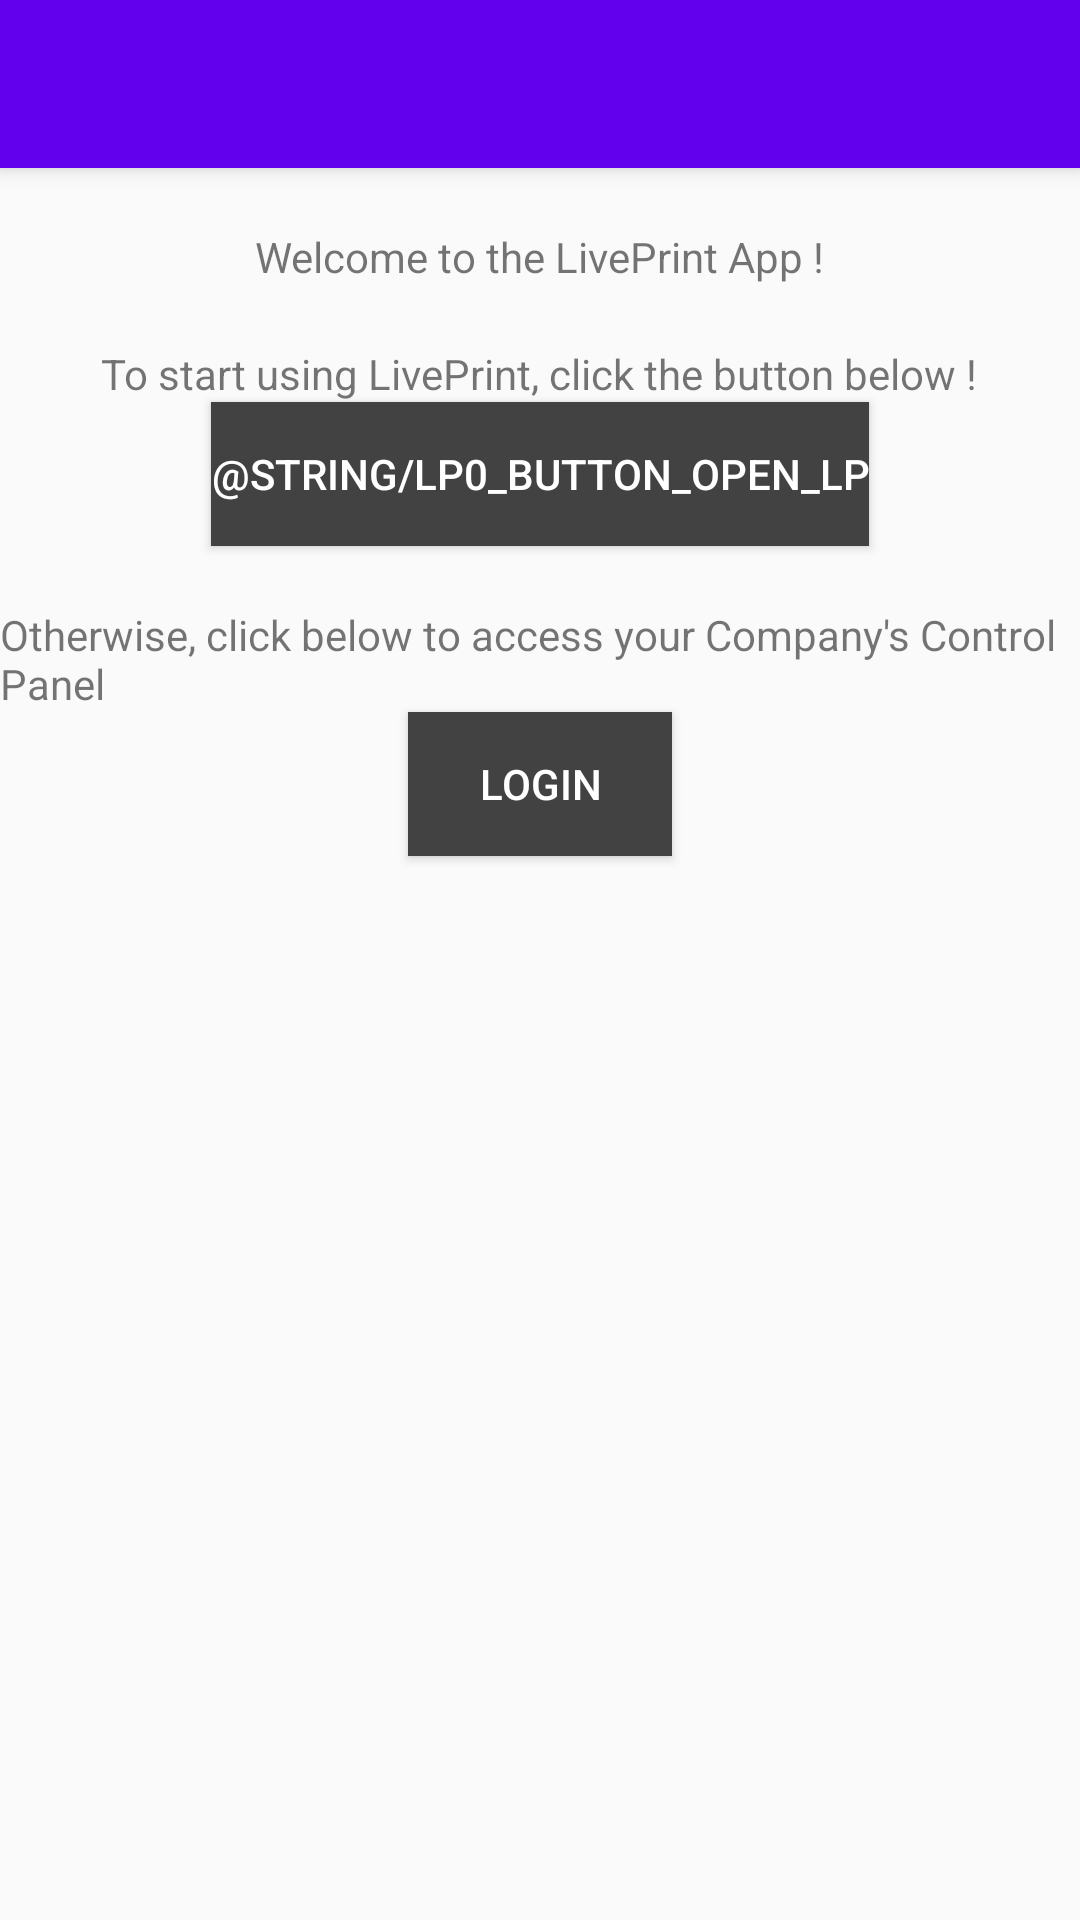

The Android layout XML behind this screen, and the referenced resources:
<!-- AndroidManifest.xml: application theme AppTheme -->
<!-- res/layout/activity_lp_home_page.xml -->
<?xml version="1.0" encoding="utf-8"?>
<android.support.design.widget.CoordinatorLayout xmlns:android="http://schemas.android.com/apk/res/android"
    xmlns:app="http://schemas.android.com/apk/res-auto"
    xmlns:tools="http://schemas.android.com/tools"
    android:layout_width="match_parent"
    android:layout_height="match_parent"
    tools:context=".LPHomePage">

    <android.support.design.widget.AppBarLayout
        android:layout_width="match_parent"
        android:layout_height="wrap_content"
        android:theme="@style/AppTheme.AppBarOverlay">

        <android.support.v7.widget.Toolbar
            android:id="@+id/toolbar"
            android:layout_width="match_parent"
            android:layout_height="?attr/actionBarSize"
            android:background="?attr/colorPrimary"
            app:popupTheme="@style/AppTheme.PopupOverlay" />

    </android.support.design.widget.AppBarLayout>

    <include layout="@layout/content_lp_home_page" />

</android.support.design.widget.CoordinatorLayout>
<!-- res/layout/content_lp_home_page.xml (included above) -->
<?xml version="1.0" encoding="utf-8"?>
<android.support.constraint.ConstraintLayout xmlns:android="http://schemas.android.com/apk/res/android"
    xmlns:app="http://schemas.android.com/apk/res-auto"
    xmlns:tools="http://schemas.android.com/tools"
    android:layout_width="match_parent"
    android:layout_height="match_parent"
    app:layout_behavior="@string/appbar_scrolling_view_behavior"
    tools:context=".LPHomePage"
    tools:showIn="@layout/activity_lp_home_page">

    <LinearLayout
        android:layout_width="match_parent"
        android:layout_height="match_parent"
        android:orientation="vertical">

        <View
            android:id="@+id/lp_empty_block_1"
            android:layout_width="fill_parent"
            android:layout_height="20dp"
            android:background="#FAFAFA" />

        <TextView
            android:layout_width="wrap_content"
            android:layout_height="wrap_content"
            android:layout_gravity="center"
            android:text="@string/lp0_intro1_welcome" />

        <View
            android:id="@+id/lp_empty_block_2"
            android:layout_width="fill_parent"
            android:layout_height="20dp"
            android:background="#FAFAFA" />

        <TextView
            android:layout_width="wrap_content"
            android:layout_height="wrap_content"
            android:layout_gravity="center"
            android:text="@string/lp0_intro2_user" />

        <Button
            android:layout_width="wrap_content"
            android:layout_height="wrap_content"
            android:layout_gravity="center"
            android:background="@color/cardview_dark_background"
            android:text="@string/lp0_button_open_lp"
            android:onClick="openLP2"
            android:textColor="@color/cardview_light_background" />

        <View
            android:id="@+id/lp_empty_block_3"
            android:layout_width="fill_parent"
            android:layout_height="20dp"
            android:background="#FAFAFA" />

        <TextView
            android:layout_width="wrap_content"
            android:layout_height="wrap_content"
            android:layout_gravity="center"
            android:text="@string/lp0_intro3_client" />

        <Button
            android:layout_width="wrap_content"
            android:layout_height="wrap_content"
            android:layout_gravity="center"
            android:background="@color/cardview_dark_background"
            android:text="@string/lp0_button_login"
            android:onClick="openLogin"
            android:textColor="@color/cardview_light_background" />


    </LinearLayout>

</android.support.constraint.ConstraintLayout>
<!-- resources referenced by this layout -->
<resources>
  <string name="lp0_button_login">Login</string>
  <string name="lp0_intro1_welcome">Welcome to the LivePrint App !</string>
  <string name="lp0_intro2_user">To start using LivePrint, click the button below !</string>
  <string name="lp0_intro3_client">Otherwise, click below to access your Company\'s Control Panel</string>
  <style name="AppTheme.AppBarOverlay" parent="ThemeOverlay.AppCompat.Dark.ActionBar" />
  <style name="AppTheme.PopupOverlay" parent="ThemeOverlay.AppCompat.Light" />
  <style name="AppTheme" parent="Theme.AppCompat.Light.DarkActionBar">
          
          <item name="colorPrimary">@color/colorPrimary</item>
          <item name="colorPrimaryDark">@color/colorPrimaryDark</item>
          <item name="colorAccent">@color/colorAccent</item>
          <item name="windowActionBar">false</item>
          <item name="windowNoTitle">true</item>
      </style>
  <!-- not gathered from this repository: default colours our renderer supplied (Android Studio template values) -->
  <color name="colorPrimary">#FF6200EE</color>
  <color name="colorPrimaryDark">#FF3700B3</color>
  <color name="colorAccent">#FF03DAC5</color>
</resources>
